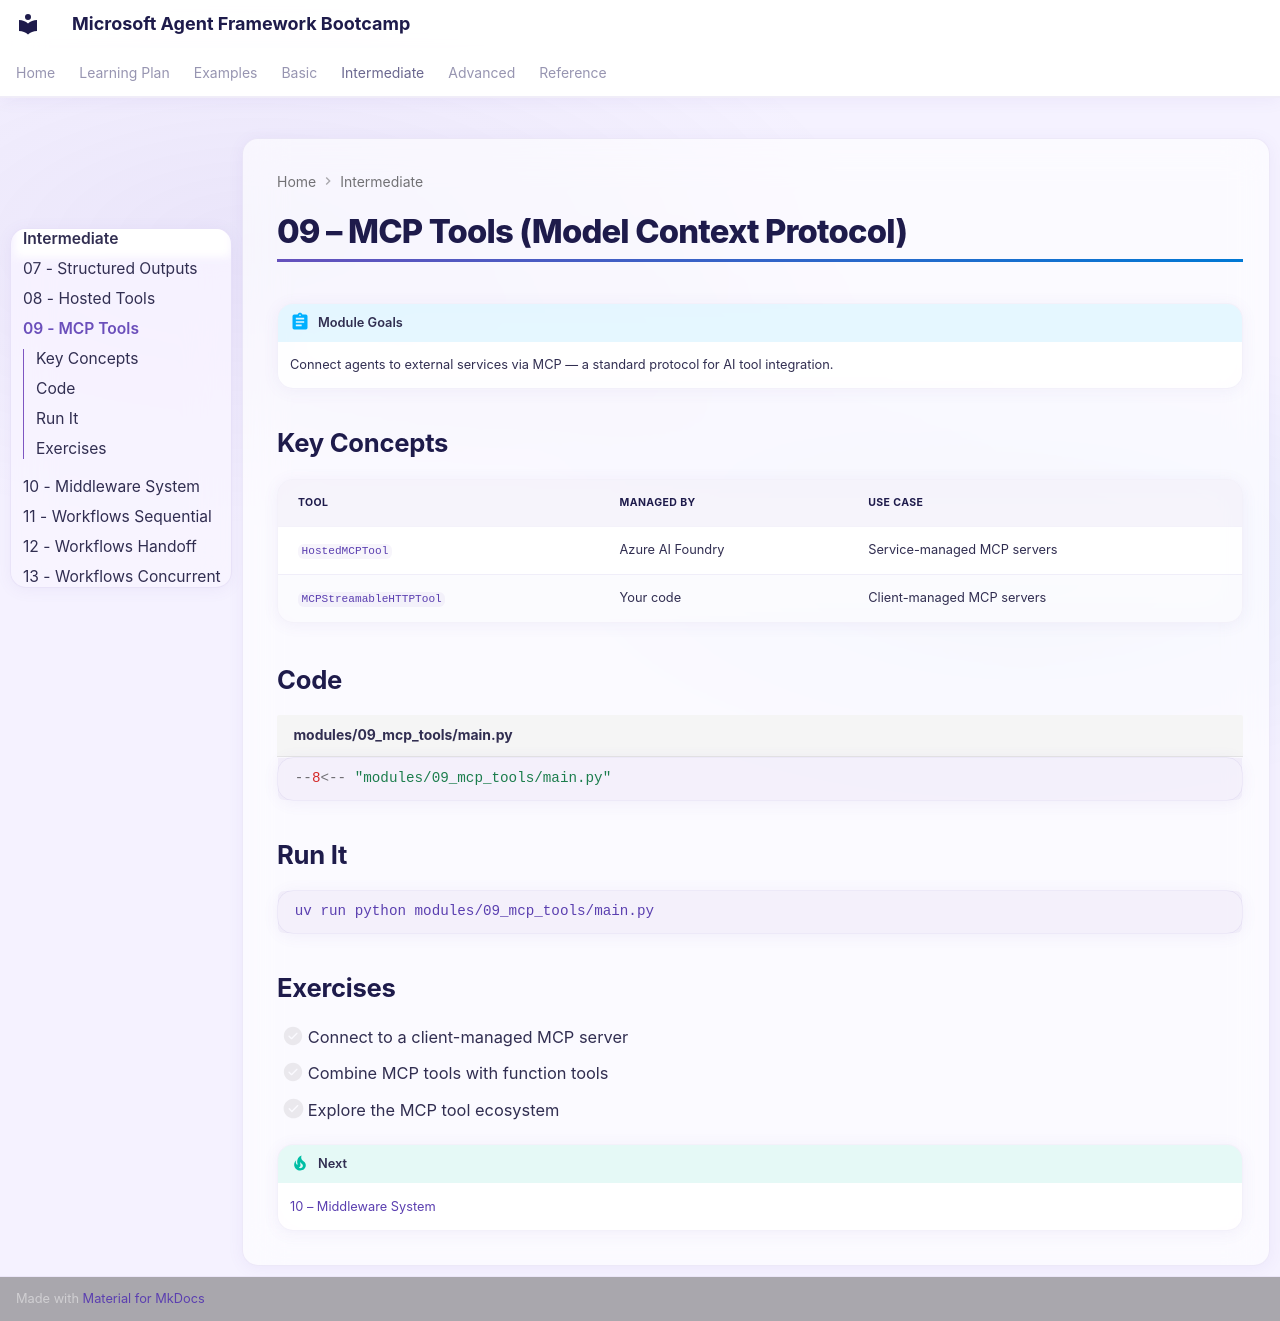

repository: Rajkumar-21/Microsoft-AgentFramework-Bootcamp · page: intermediate/09-mcp-tools/index.html · generator: mkdocs

# 09 – MCP Tools (Model Context Protocol)

!!! abstract "Module Goals"
    Connect agents to external services via MCP — a standard protocol for AI tool integration.

## Key Concepts

| Tool | Managed By | Use Case |
|------|-----------|----------|
| `HostedMCPTool` | Azure AI Foundry | Service-managed MCP servers |
| `MCPStreamableHTTPTool` | Your code | Client-managed MCP servers |

## Code

```python title="modules/09_mcp_tools/main.py"
--8<-- "modules/09_mcp_tools/main.py"
```

## Run It

```bash
uv run python modules/09_mcp_tools/main.py
```

## Exercises

- [ ] Connect to a client-managed MCP server
- [ ] Combine MCP tools with function tools
- [ ] Explore the MCP tool ecosystem

!!! tip "Next"
    [10 – Middleware System](10-middleware-system.md)
